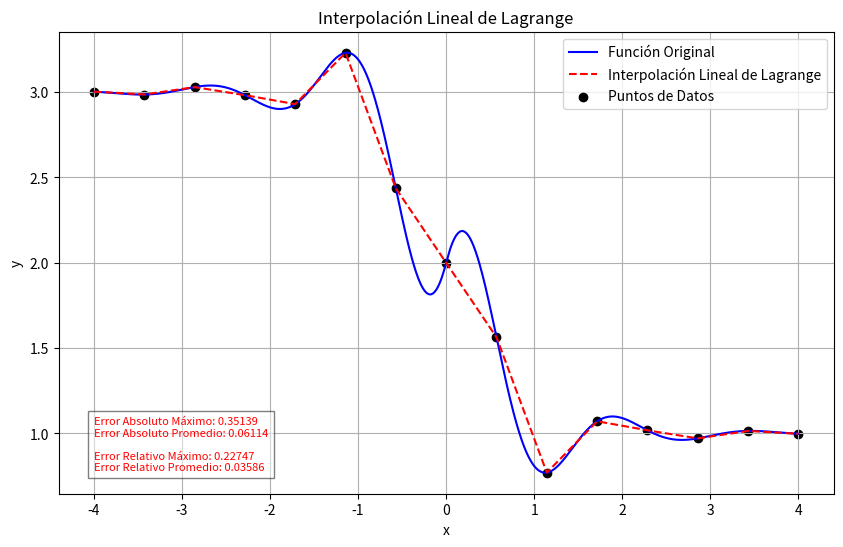

Python code for this plot:
import numpy as np
import matplotlib.pyplot as plt
from scipy.interpolate import lagrange



def f_original(x):
    return (0.3) ** np.abs(x) * np.sin(4 * x) - np.tanh(2 * x) + 2

def absolute_error(original_values, interpolated_values):
    return np.abs(original_values - interpolated_values)

def relative_error(original_values, interpolated_values):
    return np.abs((original_values - interpolated_values) / original_values)


def calculate_errors(original_values, interpolated_values):
    abs_err = absolute_error(original_values, interpolated_values)
    rel_err = relative_error(original_values, interpolated_values)
    
    max_abs_err = np.max(abs_err)
    max_rel_err = np.max(rel_err)
    
    avg_abs_err = np.mean(abs_err)
    avg_rel_err = np.mean(rel_err)
    
    return max_abs_err, max_rel_err, avg_abs_err, avg_rel_err



##### Interpolación lineal de Lagrange #####
x_data = np.linspace(-4, 4, num=15)  # Usamos 20 puntos equidistantes
y_data = f_original(x_data)

polys = []

# Interpolar linealmente entre los puntos de datos
for i in range(len(x_data) - 1):
    poly = lagrange([x_data[i], x_data[i+1]], [y_data[i], y_data[i+1]])
    polys.append(poly)

# Crear un conjunto de puntos para graficar las interpolaciones lineales
x_values = np.linspace(-4, 4, 1000)
y_values_interpolated = np.zeros_like(x_values)

# Evaluar cada polinomio de Lagrange en su intervalo correspondiente
for i, poly in enumerate(polys):
    mask = (x_values >= x_data[i]) & (x_values <= x_data[i+1])
    y_values_interpolated[mask] = poly(x_values[mask])

max_abs_err, max_rel_err, avg_abs_err, avg_rel_err = calculate_errors(f_original(x_values), y_values_interpolated)

error_text = f"Error Absoluto Máximo: {max_abs_err:.5f}\n"\
                f"Error Absoluto Promedio: {avg_abs_err:.5f}\n\n"\
                f"Error Relativo Máximo: {max_rel_err:.5f}\n"\
                f"Error Relativo Promedio: {avg_rel_err:.5f}"   


plt.plot()
    
# Graficar la función original y las interpolaciones lineales
plt.figure(figsize=(10, 6))
plt.plot(x_values, f_original(x_values), label='Función Original', color='blue')
plt.plot(x_values, y_values_interpolated, label='Interpolación Lineal de Lagrange', linestyle='--', color='red')
plt.scatter(x_data, y_data, label='Puntos de Datos', color='black')
plt.title('Interpolación Lineal de Lagrange')
plt.text(-4, np.min(f_original(x_values)), error_text, fontsize=8, va='bottom', ha='left', color='red',  bbox=dict(facecolor='white', alpha=0.5, edgecolor='black'))
plt.xlabel('x')
plt.ylabel('y')
plt.legend()
plt.grid(True)
plt.show()
